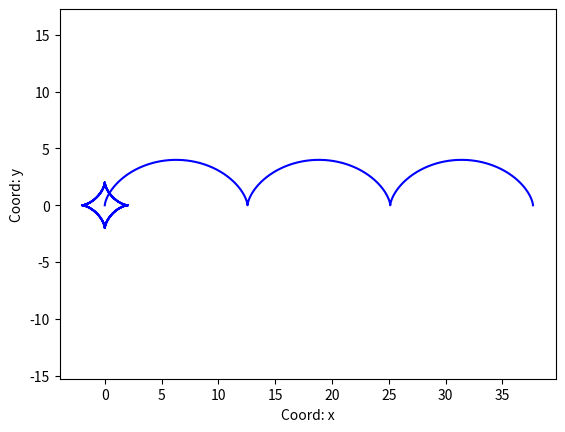

Recreate this plot in Python.
import matplotlib.pyplot as plt
import numpy as np
from matplotlib.animation import FuncAnimation

t = np.arange(0, 6*np.pi, 0.001)
R = 2

def cycloida():
    x = R*(t - np.sin(t))
    y = R*(1-np.cos(t))
    plt.plot(x, y, color = 'b', label='cycloida')
    plt.xlabel('Coord: x') 
    plt.ylabel('Coord: y')
    plt.axis('equal')
    plt.savefig('task1.png')

def astroida():
    x = R*np.cos(t)**3
    y = R*np.sin(t)**3
    plt.plot(x, y, color = 'b', label='cycloida')
    plt.xlabel('Coord: x') 
    plt.ylabel('Coord: y')
    plt.axis('equal')
    plt.savefig('task1_2.png')

cycloida()
astroida()
